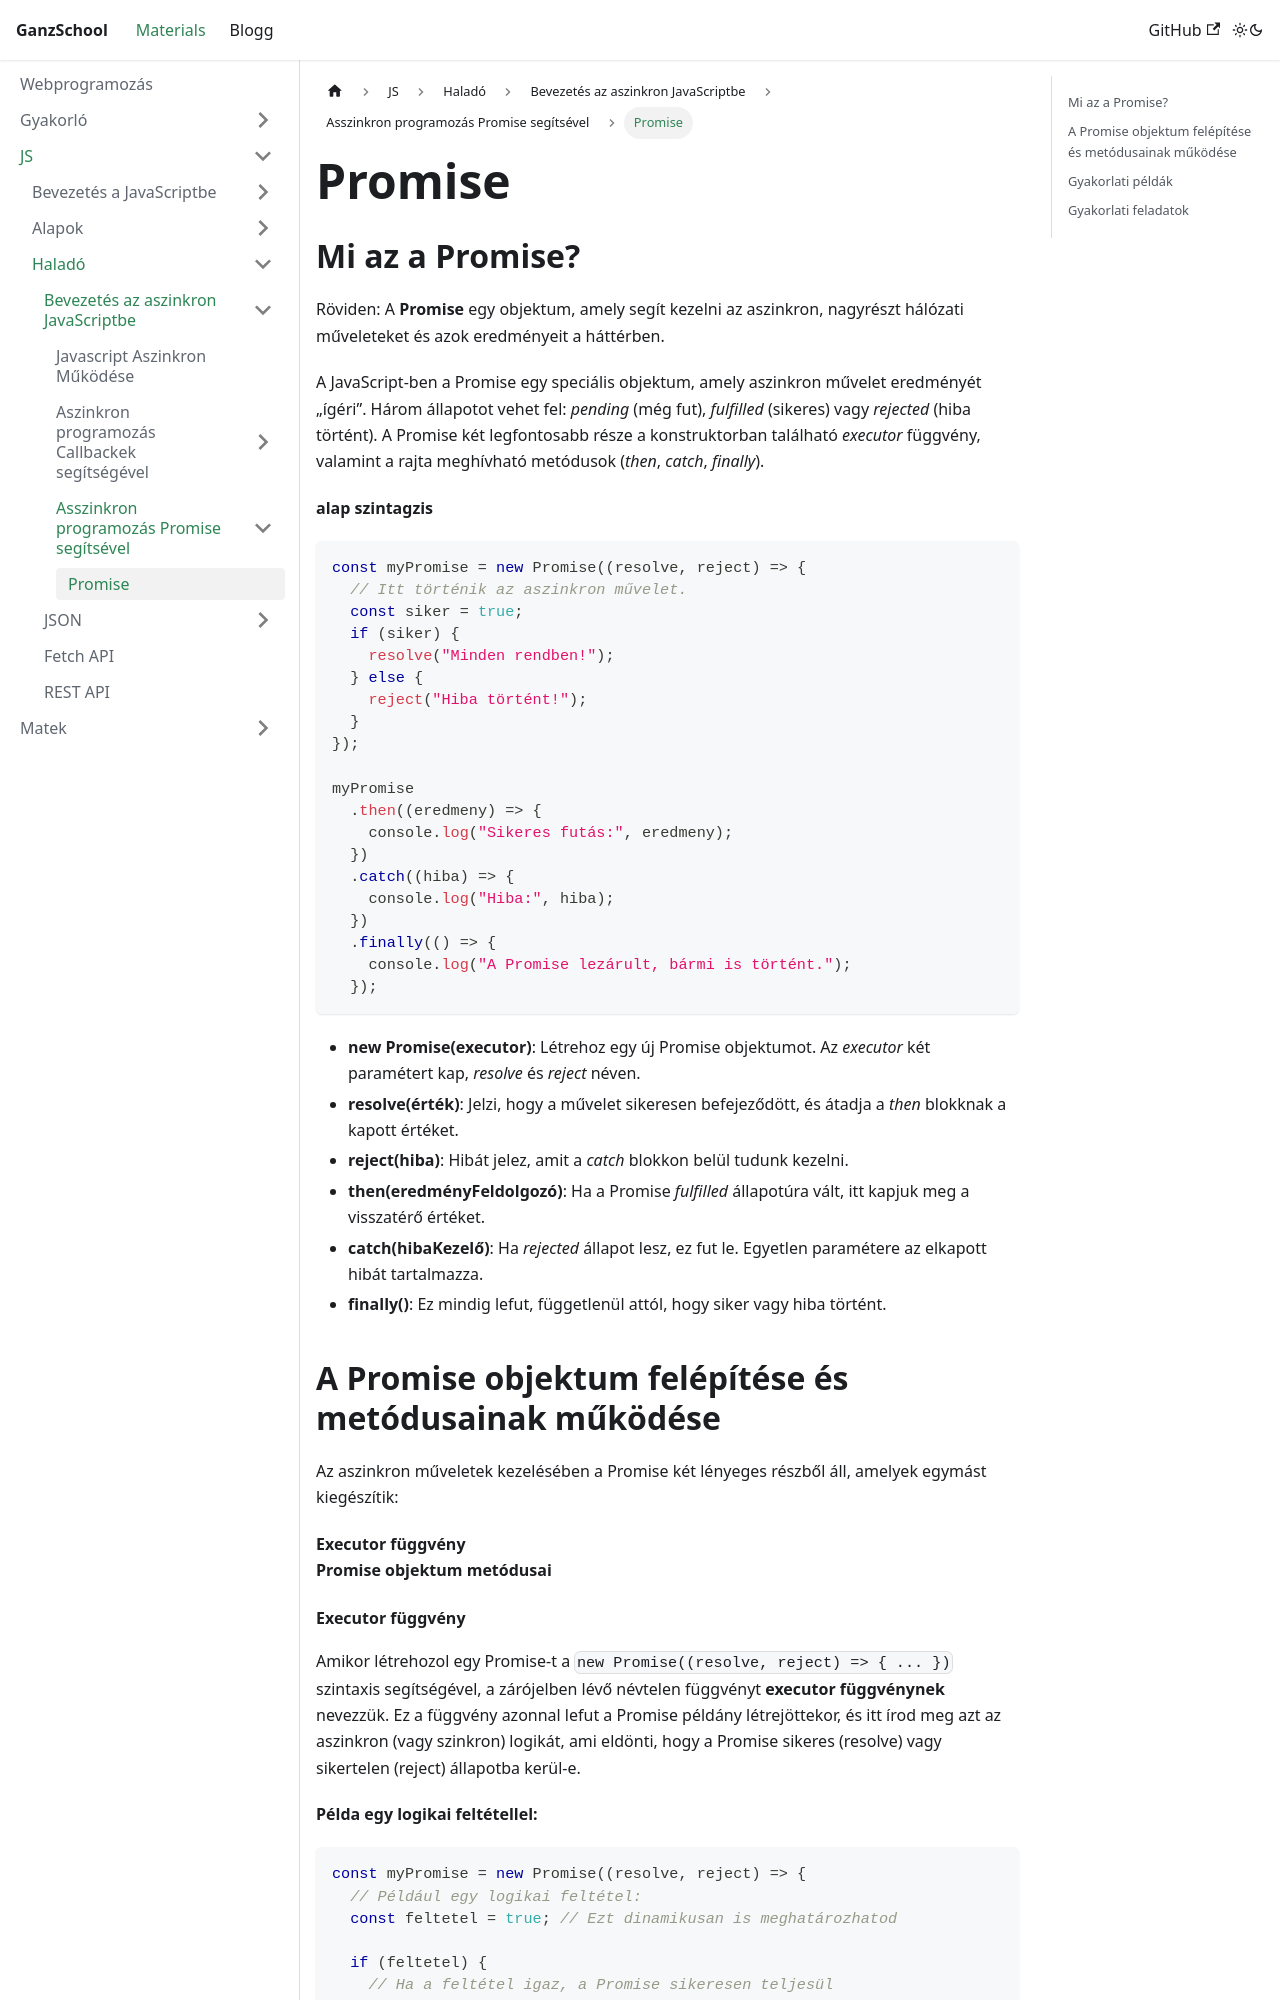

repository: GanzSchool/Materials · page: docs/Webprogramozás/JavaScript/03 Haladó/13 Aszinkron Javascript/13.2 Asszinkron programozás Promise segítsével/13.2.1 Promise/index.html · generator: docusaurus

---
title: Promise
---

## Mi az a Promise?

Röviden: A **Promise** egy objektum, amely segít kezelni az aszinkron, nagyrészt hálózati műveleteket és azok eredményeit a háttérben. 

A JavaScript-ben a Promise egy speciális objektum, amely aszinkron  művelet eredményét „ígéri”. Három állapotot vehet fel: *pending* (még fut), *fulfilled* (sikeres) vagy *rejected* (hiba történt). A Promise két legfontosabb része a konstruktorban található *executor* függvény, valamint a rajta meghívható metódusok (*then*, *catch*, *finally*).

**alap szintagzis**

```js
const myPromise = new Promise((resolve, reject) => {
  // Itt történik az aszinkron művelet.
  const siker = true;
  if (siker) {
    resolve("Minden rendben!");
  } else {
    reject("Hiba történt!");
  }
});

myPromise
  .then((eredmeny) => {
    console.log("Sikeres futás:", eredmeny);
  })
  .catch((hiba) => {
    console.log("Hiba:", hiba);
  })
  .finally(() => {
    console.log("A Promise lezárult, bármi is történt.");
  });
```

- **new Promise(executor)**: Létrehoz egy új Promise objektumot. Az *executor* két paramétert kap, *resolve* és *reject* néven.  
- **resolve(érték)**: Jelzi, hogy a művelet sikeresen befejeződött, és átadja a *then* blokknak a kapott értéket.  
- **reject(hiba)**: Hibát jelez, amit a *catch* blokkon belül tudunk kezelni.  
- **then(eredményFeldolgozó)**: Ha a Promise *fulfilled* állapotúra vált, itt kapjuk meg a visszatérő értéket.  
- **catch(hibaKezelő)**: Ha *rejected* állapot lesz, ez fut le. Egyetlen paramétere az elkapott hibát tartalmazza.  
- **finally()**: Ez mindig lefut, függetlenül attól, hogy siker vagy hiba történt.  


## A Promise objektum felépítése és metódusainak működése

Az aszinkron műveletek kezelésében a Promise két lényeges részből áll, amelyek egymást kiegészítik:

**Executor függvény**  
**Promise objektum metódusai**




#### Executor függvény

Amikor létrehozol egy Promise-t a `new Promise((resolve, reject) => { ... })` szintaxis segítségével, a zárójelben lévő névtelen függvényt **executor függvénynek** nevezzük. Ez a függvény azonnal lefut a Promise példány létrejöttekor, és itt írod meg azt az aszinkron (vagy szinkron) logikát, ami eldönti, hogy a Promise sikeres (resolve) vagy sikertelen (reject) állapotba kerül-e.

**Példa egy logikai feltétellel:**

```javascript
const myPromise = new Promise((resolve, reject) => {
  // Például egy logikai feltétel:
  const feltetel = true; // Ezt dinamikusan is meghatározhatod

  if (feltetel) {
    // Ha a feltétel igaz, a Promise sikeresen teljesül
    resolve("A művelet sikeresen befejeződött!");
  } else {
    // Ha a feltétel hamis, a Promise elutasított állapotba kerül
    reject("Hiba történt a művelet során.");
  }
});
```

Ebben a példában a `feltetel` változó értéke alapján hívjuk meg a `resolve()` vagy a `reject()` függvényt.


#### A `resolve()` metódus

A `resolve(érték)` meghívásával azt jelezzük, hogy a Promise sikeresen befejeződött. A zárójelben megadott értéket (például `"A művelet sikeresen befejeződött!"`) aztán a `.then()` metódusban dolgozhatjuk fel.

**Kód példa:**

```javascript
// Ebben a részben már a Promise executor függvényében meghívjuk a resolve()-t:
resolve("A művelet sikeresen befejeződött!");
```


#### A `reject()` metódus

A `reject(hiba)` meghívásával jelezzük, hogy valamilyen hiba lépett fel, és a Promise elutasított állapotba kerül. A zárójelben átadott hibaüzenet vagy objektum a `.catch()` blokkban lesz elérhető.

**Kód példa:**

```javascript
// Ebben az esetben a Promise elutasítja az eredményt:
reject("Hiba történt a művelet során.");
```

#### A `.then()` metódus

A `.then()` metódusban adhatunk meg egy függvényt, amely akkor fut le, ha a Promise a `resolve()` meghívásával sikeresen teljesül. A függvény paraméterében megkapjuk a `resolve()` által átadott értéket.

**Példa:**

```javascript
myPromise.then((eredmeny) => {
  console.log("Promise sikeresen teljesült:", eredmeny);
});
```


####  `.catch()` metódus

A `.catch()` metódus egy függvényt vár paraméterként, amely akkor hívódik meg, ha a Promise a `reject()` hívása miatt elutasított állapotba kerül. Itt kezelheted a felmerült hibát.

**Példa:**

```javascript
myPromise.catch((hiba) => {
  console.error("Promise hibával tért vissza:", hiba);
});
```



**Példa alap szintaktikára:**



```javascript
const myPromise = new Promise((resolve, reject) => {
  const feltetel = true; // Itt adhatod meg a logikai feltételt

  if (feltetel) {
    resolve("A művelet sikeresen befejeződött!");
  } else {
    reject("Hiba történt a művelet során.");
  }
});

myPromise
  .then((eredmeny) => {
    console.log("Promise sikeresen teljesült:", eredmeny);
  })
  .catch((hiba) => {
    console.error("Promise hibával tért vissza:", hiba);
  });
```

---
